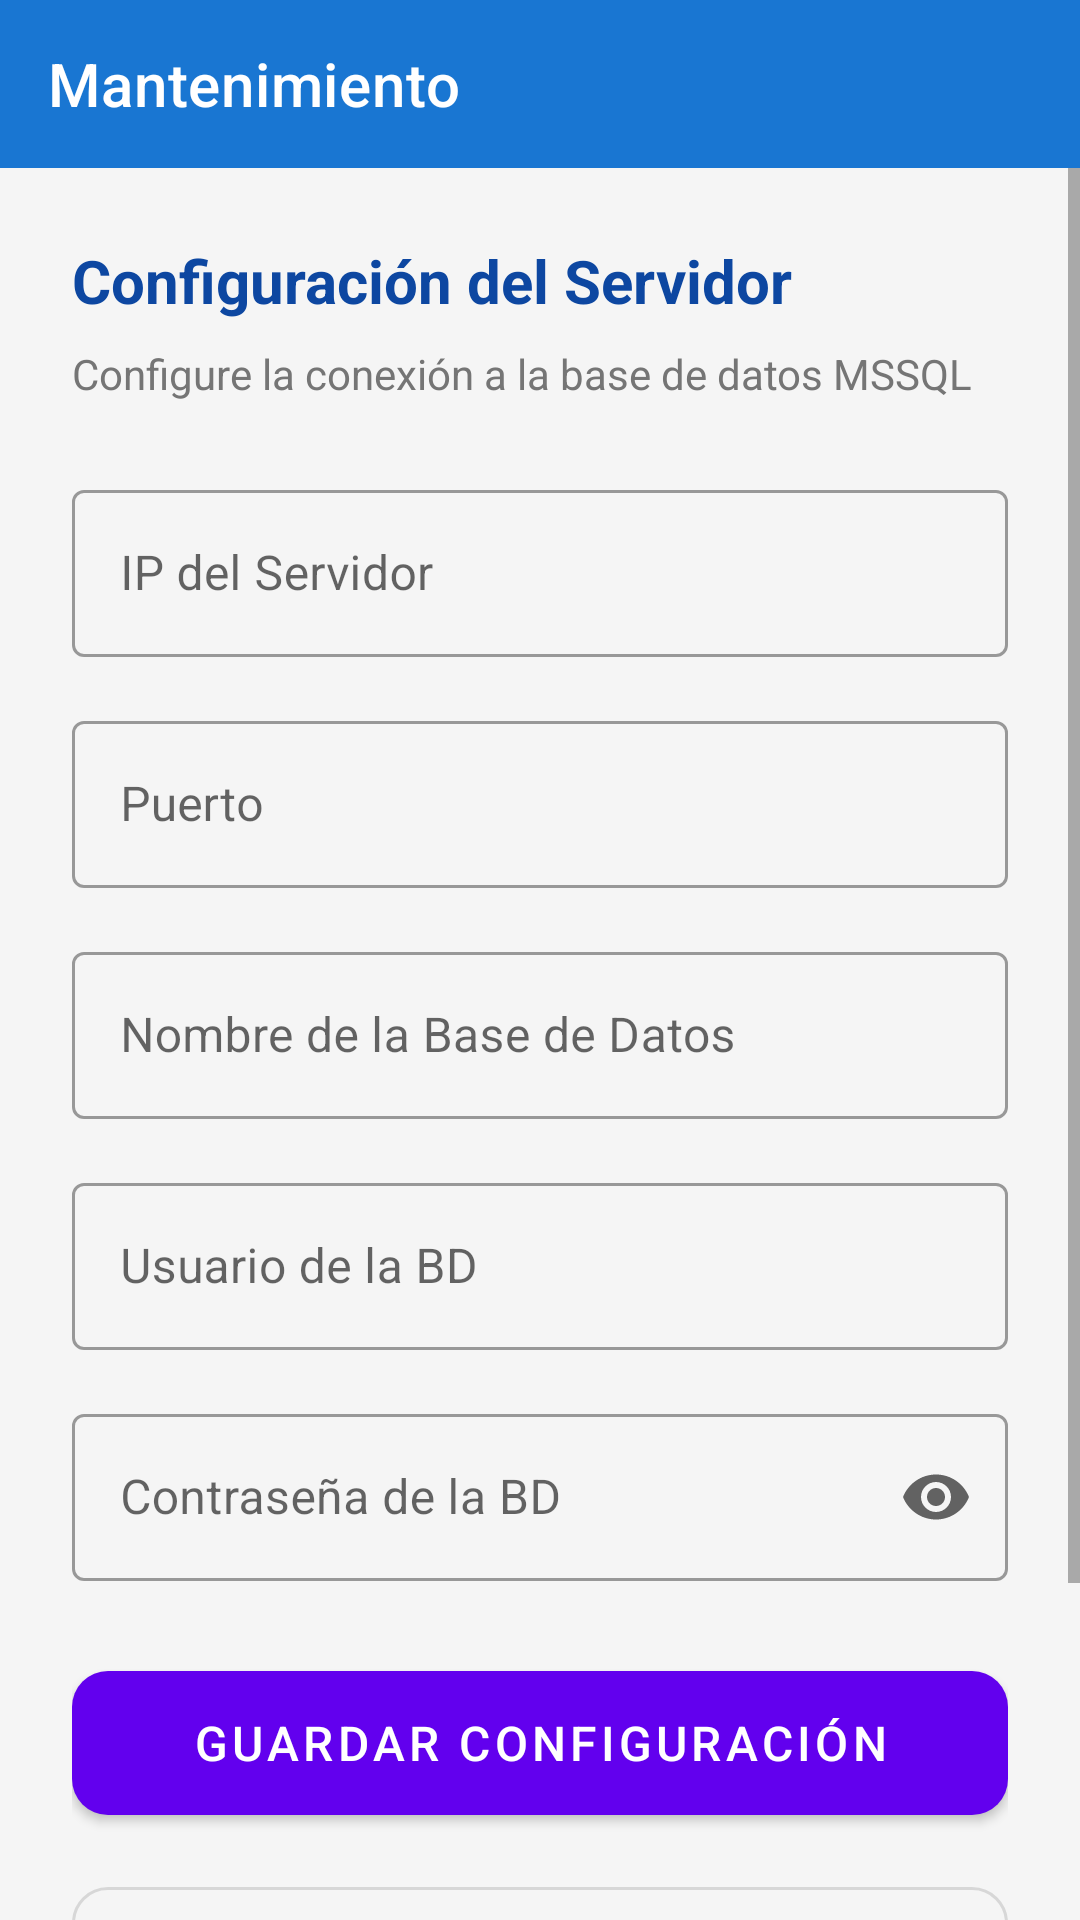

Reconstruct the res/layout file that produces this screen, plus the resources it refers to.
<!-- AndroidManifest.xml: application theme Theme.MaterialComponents.Light.NoActionBar -->
<!-- res/layout/activity_mantenimiento.xml -->
<?xml version="1.0" encoding="utf-8"?>
<LinearLayout xmlns:android="http://schemas.android.com/apk/res/android"
    xmlns:app="http://schemas.android.com/apk/res-auto"
    android:layout_width="match_parent"
    android:layout_height="match_parent"
    android:orientation="vertical"
    android:background="#F5F5F5">

    <com.google.android.material.appbar.AppBarLayout
        android:layout_width="match_parent"
        android:layout_height="wrap_content">

        <androidx.appcompat.widget.Toolbar
            android:id="@+id/toolbar"
            android:layout_width="match_parent"
            android:layout_height="?attr/actionBarSize"
            app:title="Mantenimiento"
            app:titleTextColor="@android:color/white"
            android:background="#1976D2"/>
    </com.google.android.material.appbar.AppBarLayout>

    <ScrollView
        android:layout_width="match_parent"
        android:layout_height="match_parent"
        android:fillViewport="true">

        <LinearLayout
            android:layout_width="match_parent"
            android:layout_height="wrap_content"
            android:orientation="vertical"
            android:padding="24dp">

            <TextView
                android:layout_width="wrap_content"
                android:layout_height="wrap_content"
                android:text="Configuración del Servidor"
                android:textSize="20sp"
                android:textStyle="bold"
                android:textColor="#0D47A1"
                android:layout_marginBottom="8dp"/>

            <TextView
                android:layout_width="wrap_content"
                android:layout_height="wrap_content"
                android:text="Configure la conexión a la base de datos MSSQL"
                android:textSize="14sp"
                android:textColor="#757575"
                android:layout_marginBottom="24dp"/>

            
            <com.google.android.material.textfield.TextInputLayout
                android:id="@+id/tilServerIp"
                android:layout_width="match_parent"
                android:layout_height="wrap_content"
                android:hint="IP del Servidor"
                style="@style/Widget.MaterialComponents.TextInputLayout.OutlinedBox"
                android:layout_marginBottom="16dp">

                <com.google.android.material.textfield.TextInputEditText
                    android:id="@+id/etServerIp"
                    android:layout_width="match_parent"
                    android:layout_height="wrap_content"
                    android:inputType="text"
                    android:maxLines="1"/>
            </com.google.android.material.textfield.TextInputLayout>

            
            <com.google.android.material.textfield.TextInputLayout
                android:id="@+id/tilServerPort"
                android:layout_width="match_parent"
                android:layout_height="wrap_content"
                android:hint="Puerto"
                style="@style/Widget.MaterialComponents.TextInputLayout.OutlinedBox"
                android:layout_marginBottom="16dp">

                <com.google.android.material.textfield.TextInputEditText
                    android:id="@+id/etServerPort"
                    android:layout_width="match_parent"
                    android:layout_height="wrap_content"
                    android:inputType="number"
                    android:maxLines="1"/>
            </com.google.android.material.textfield.TextInputLayout>

            
            <com.google.android.material.textfield.TextInputLayout
                android:id="@+id/tilDatabaseName"
                android:layout_width="match_parent"
                android:layout_height="wrap_content"
                android:hint="Nombre de la Base de Datos"
                style="@style/Widget.MaterialComponents.TextInputLayout.OutlinedBox"
                android:layout_marginBottom="16dp">

                <com.google.android.material.textfield.TextInputEditText
                    android:id="@+id/etDatabaseName"
                    android:layout_width="match_parent"
                    android:layout_height="wrap_content"
                    android:inputType="text"
                    android:maxLines="1"/>
            </com.google.android.material.textfield.TextInputLayout>

            
            <com.google.android.material.textfield.TextInputLayout
                android:id="@+id/tilDbUsername"
                android:layout_width="match_parent"
                android:layout_height="wrap_content"
                android:hint="Usuario de la BD"
                style="@style/Widget.MaterialComponents.TextInputLayout.OutlinedBox"
                android:layout_marginBottom="16dp">

                <com.google.android.material.textfield.TextInputEditText
                    android:id="@+id/etDbUsername"
                    android:layout_width="match_parent"
                    android:layout_height="wrap_content"
                    android:inputType="text"
                    android:maxLines="1"/>
            </com.google.android.material.textfield.TextInputLayout>

            
            <com.google.android.material.textfield.TextInputLayout
                android:id="@+id/tilDbPassword"
                android:layout_width="match_parent"
                android:layout_height="wrap_content"
                android:hint="Contraseña de la BD"
                style="@style/Widget.MaterialComponents.TextInputLayout.OutlinedBox"
                app:endIconMode="password_toggle"
                android:layout_marginBottom="24dp">

                <com.google.android.material.textfield.TextInputEditText
                    android:id="@+id/etDbPassword"
                    android:layout_width="match_parent"
                    android:layout_height="wrap_content"
                    android:inputType="textPassword"
                    android:maxLines="1"/>
            </com.google.android.material.textfield.TextInputLayout>

            
            <com.google.android.material.button.MaterialButton
                android:id="@+id/btnGuardar"
                android:layout_width="match_parent"
                android:layout_height="60dp"
                android:text="Guardar Configuración"
                android:textSize="16sp"
                app:cornerRadius="12dp"
                android:layout_marginBottom="12dp"/>

            
            <com.google.android.material.button.MaterialButton
                android:id="@+id/btnProbarConexion"
                android:layout_width="match_parent"
                android:layout_height="60dp"
                android:text="Probar Conexión"
                android:textSize="16sp"
                app:cornerRadius="12dp"
                style="@style/Widget.MaterialComponents.Button.OutlinedButton"
                android:layout_marginBottom="12dp"/>

            
            <com.google.android.material.button.MaterialButton
                android:id="@+id/btnRestaurar"
                android:layout_width="match_parent"
                android:layout_height="60dp"
                android:text="Restaurar Valores por Defecto"
                android:textSize="16sp"
                app:cornerRadius="12dp"
                style="@style/Widget.MaterialComponents.Button.TextButton"/>

        </LinearLayout>
    </ScrollView>
</LinearLayout>
<!-- resources referenced by this layout -->
<resources>

</resources>
